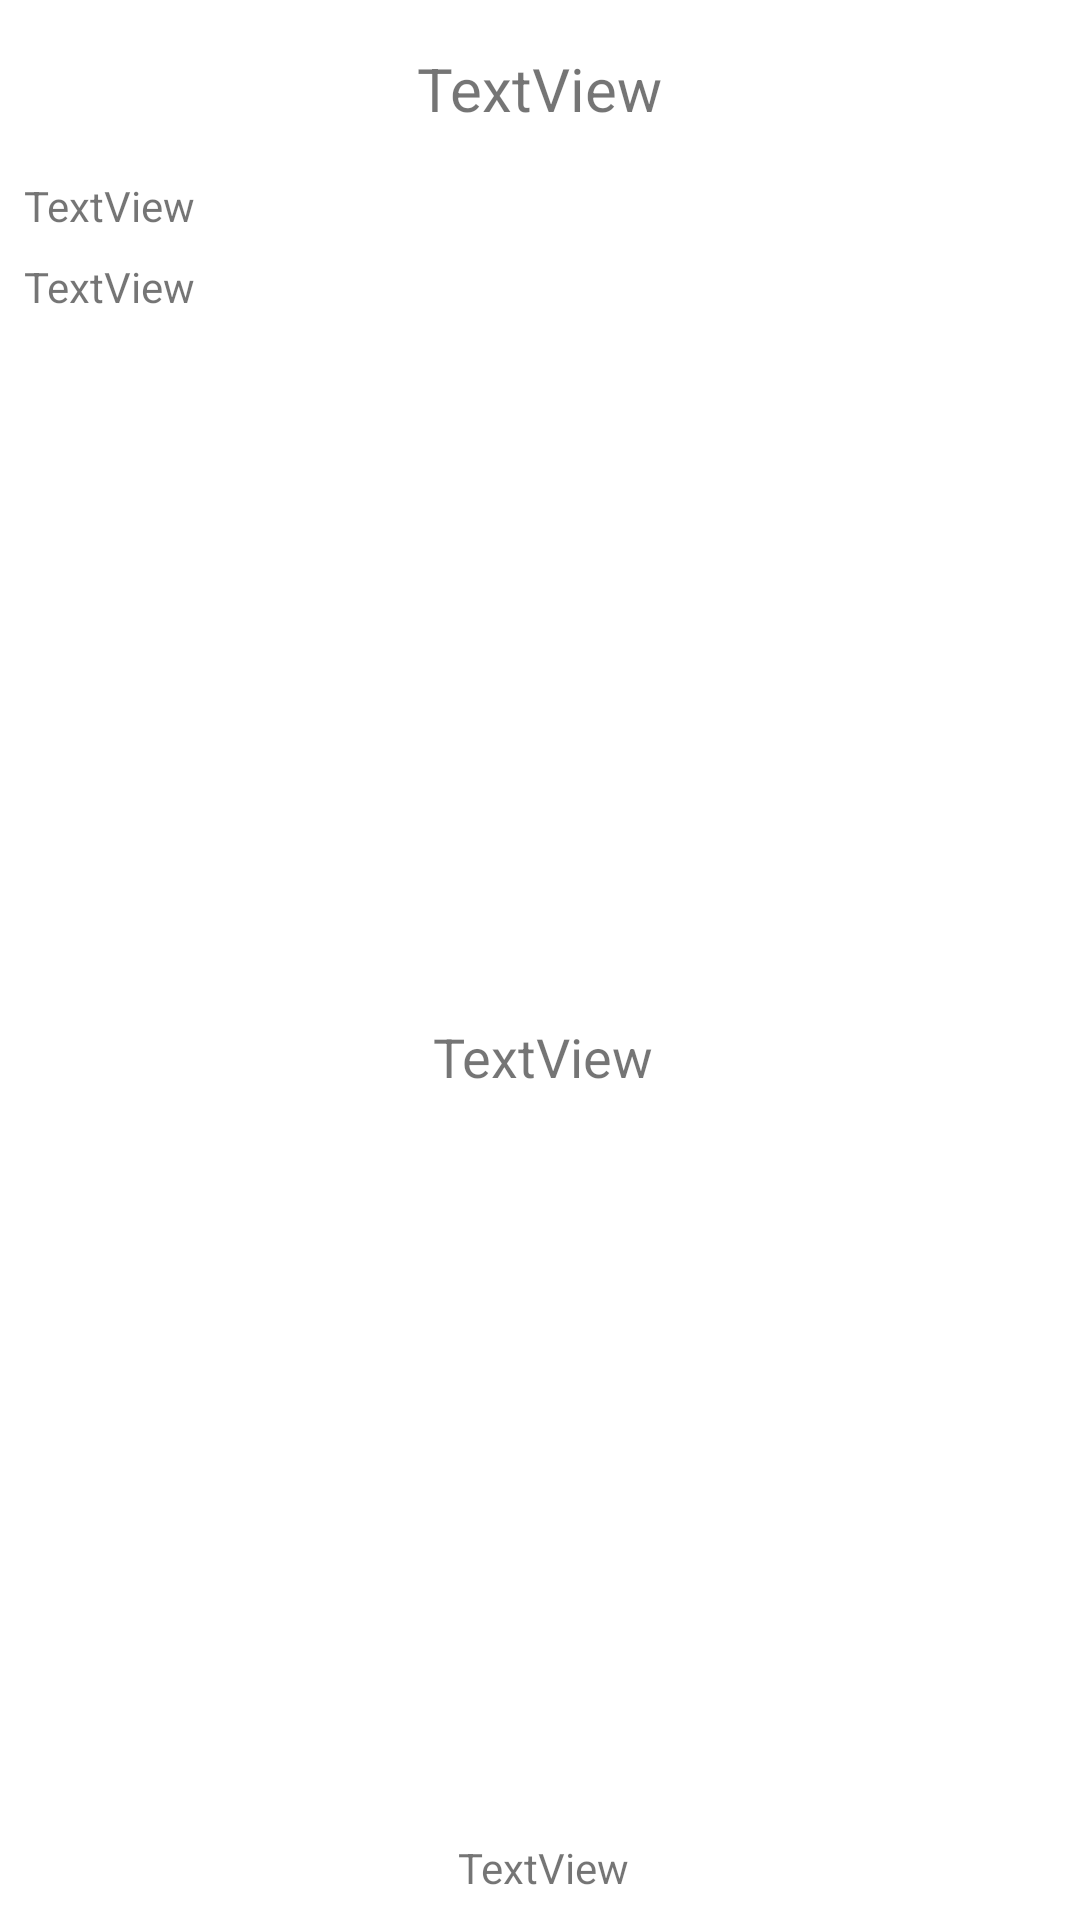

Layout XML and referenced resources for this Android screen:
<!-- AndroidManifest.xml: application theme Theme.NewsGateway -->
<!-- res/layout/fragment_article.xml -->
<?xml version="1.0" encoding="utf-8"?>
<FrameLayout xmlns:android="http://schemas.android.com/apk/res/android"
    xmlns:app="http://schemas.android.com/apk/res-auto"
    xmlns:tools="http://schemas.android.com/tools"
    android:layout_width="match_parent"
    android:layout_height="match_parent"
    tools:context=".ArticlesFragment">

    <androidx.constraintlayout.widget.ConstraintLayout
        android:layout_width="match_parent"
        android:layout_height="match_parent">

        <TextView
            android:id="@+id/titleView"
            android:layout_width="wrap_content"
            android:layout_height="wrap_content"
            android:layout_marginTop="16dp"
            android:text="TextView"
            android:textSize="20sp"
            app:layout_constraintEnd_toEndOf="parent"
            app:layout_constraintStart_toStartOf="parent"
            app:layout_constraintTop_toTopOf="parent" />

        <TextView
            android:id="@+id/dateView"
            android:layout_width="wrap_content"
            android:layout_height="wrap_content"
            android:layout_marginStart="8dp"
            android:layout_marginTop="16dp"
            android:text="TextView"
            app:layout_constraintStart_toStartOf="parent"
            app:layout_constraintTop_toBottomOf="@+id/titleView" />

        <TextView
            android:id="@+id/authorView"
            android:layout_width="wrap_content"
            android:layout_height="wrap_content"
            android:layout_marginStart="8dp"
            android:layout_marginTop="8dp"
            android:text="TextView"
            app:layout_constraintStart_toStartOf="parent"
            app:layout_constraintTop_toBottomOf="@+id/dateView" />

        <ImageView
            android:id="@+id/imgView"
            android:layout_width="393dp"
            android:layout_height="207dp"
            android:layout_marginStart="8dp"
            android:layout_marginTop="16dp"
            android:layout_marginEnd="8dp"
            app:layout_constraintBottom_toBottomOf="parent"
            app:layout_constraintEnd_toEndOf="parent"
            app:layout_constraintStart_toStartOf="parent"
            app:layout_constraintTop_toBottomOf="@+id/authorView"
            app:layout_constraintVertical_bias="0.0"
            tools:src="@tools:sample/avatars" />

        <TextView
            android:id="@+id/descView"
            android:layout_width="wrap_content"
            android:layout_height="wrap_content"
            android:layout_marginTop="12dp"
            android:text="TextView"
            android:textSize="18sp"
            app:layout_constraintEnd_toEndOf="parent"
            app:layout_constraintHorizontal_bias="0.504"
            app:layout_constraintStart_toStartOf="parent"
            app:layout_constraintTop_toBottomOf="@+id/imgView" />

        <TextView
            android:id="@+id/countView"
            android:layout_width="wrap_content"
            android:layout_height="wrap_content"
            android:layout_marginBottom="8dp"
            android:text="TextView"
            app:layout_constraintBottom_toBottomOf="parent"
            app:layout_constraintEnd_toEndOf="parent"
            app:layout_constraintHorizontal_bias="0.504"
            app:layout_constraintStart_toStartOf="parent"
            app:layout_constraintTop_toBottomOf="@+id/descView"
            app:layout_constraintVertical_bias="1.0" />
    </androidx.constraintlayout.widget.ConstraintLayout>
</FrameLayout>
<!-- resources referenced by this layout -->
<resources>
  <style name="Theme.NewsGateway" parent="Theme.MaterialComponents.DayNight.DarkActionBar">
          
          <item name="colorPrimary">@color/ugly_blue</item>
          <item name="colorPrimaryVariant">@color/ugly_blue</item>
          <item name="colorOnPrimary">@color/white</item>
          
          <item name="colorSecondary">@color/ugly_blue</item>
          <item name="colorSecondaryVariant">@color/ugly_blue</item>
          <item name="colorOnSecondary">@color/white</item>
          
          <item name="android:statusBarColor" tools:targetApi="l">?attr/colorPrimaryVariant</item>
          
      </style>
  <color name="ugly_blue">#000F39</color>
  <color name="white">#FFFFFFFF</color>
</resources>
